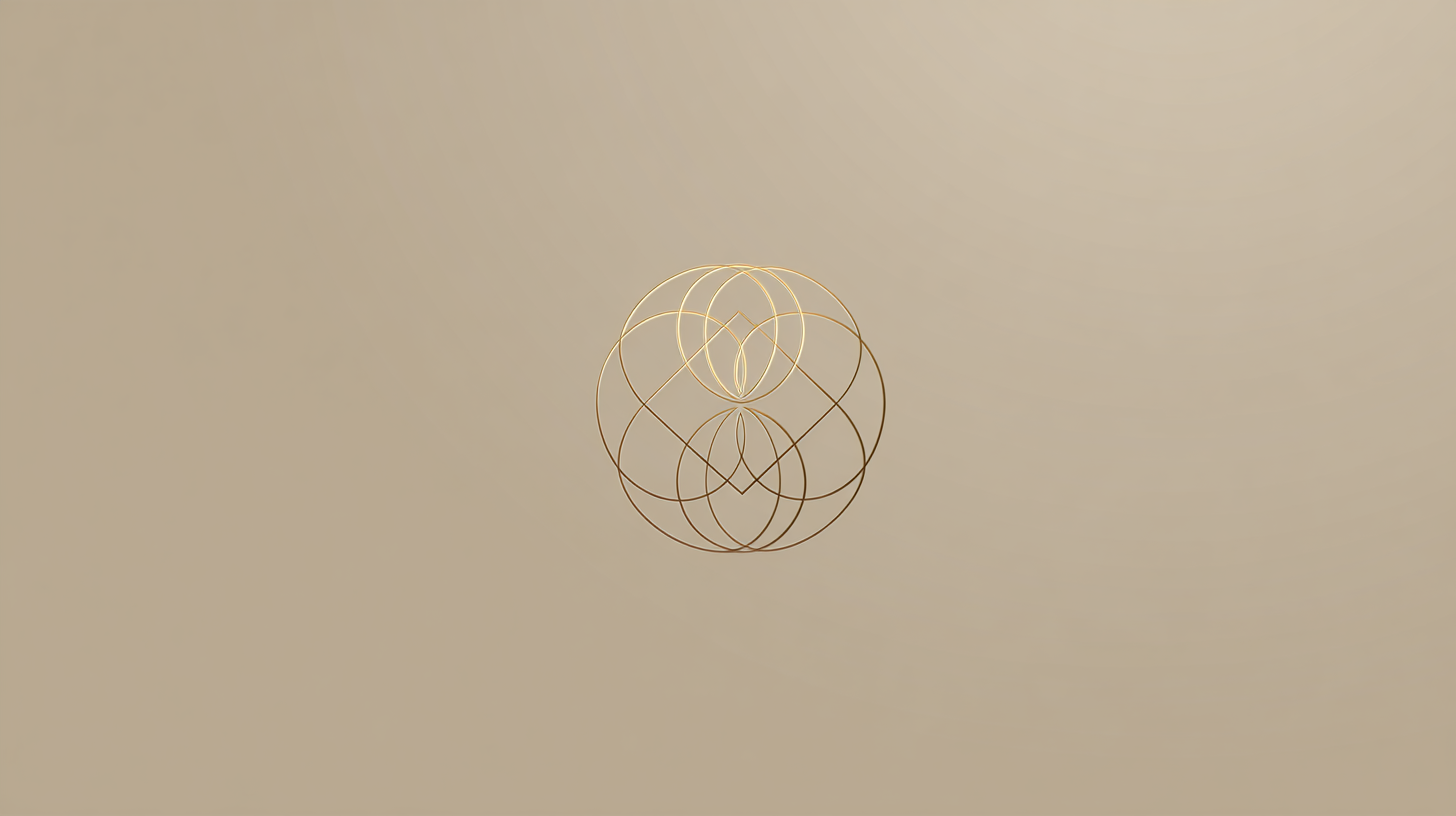
Generation parameters embedded in this image by Midjourney (PNG 'Description' text chunk):
create a minimalist company logo. high-end branding style. use sacred geometry and golden ratio. create sense of calmness and tranquility --ar 16:9 --raw --stylize 0 --v 7 Job ID: 4ff1159f-d69d-4d4a-bfc9-001fa35d0830